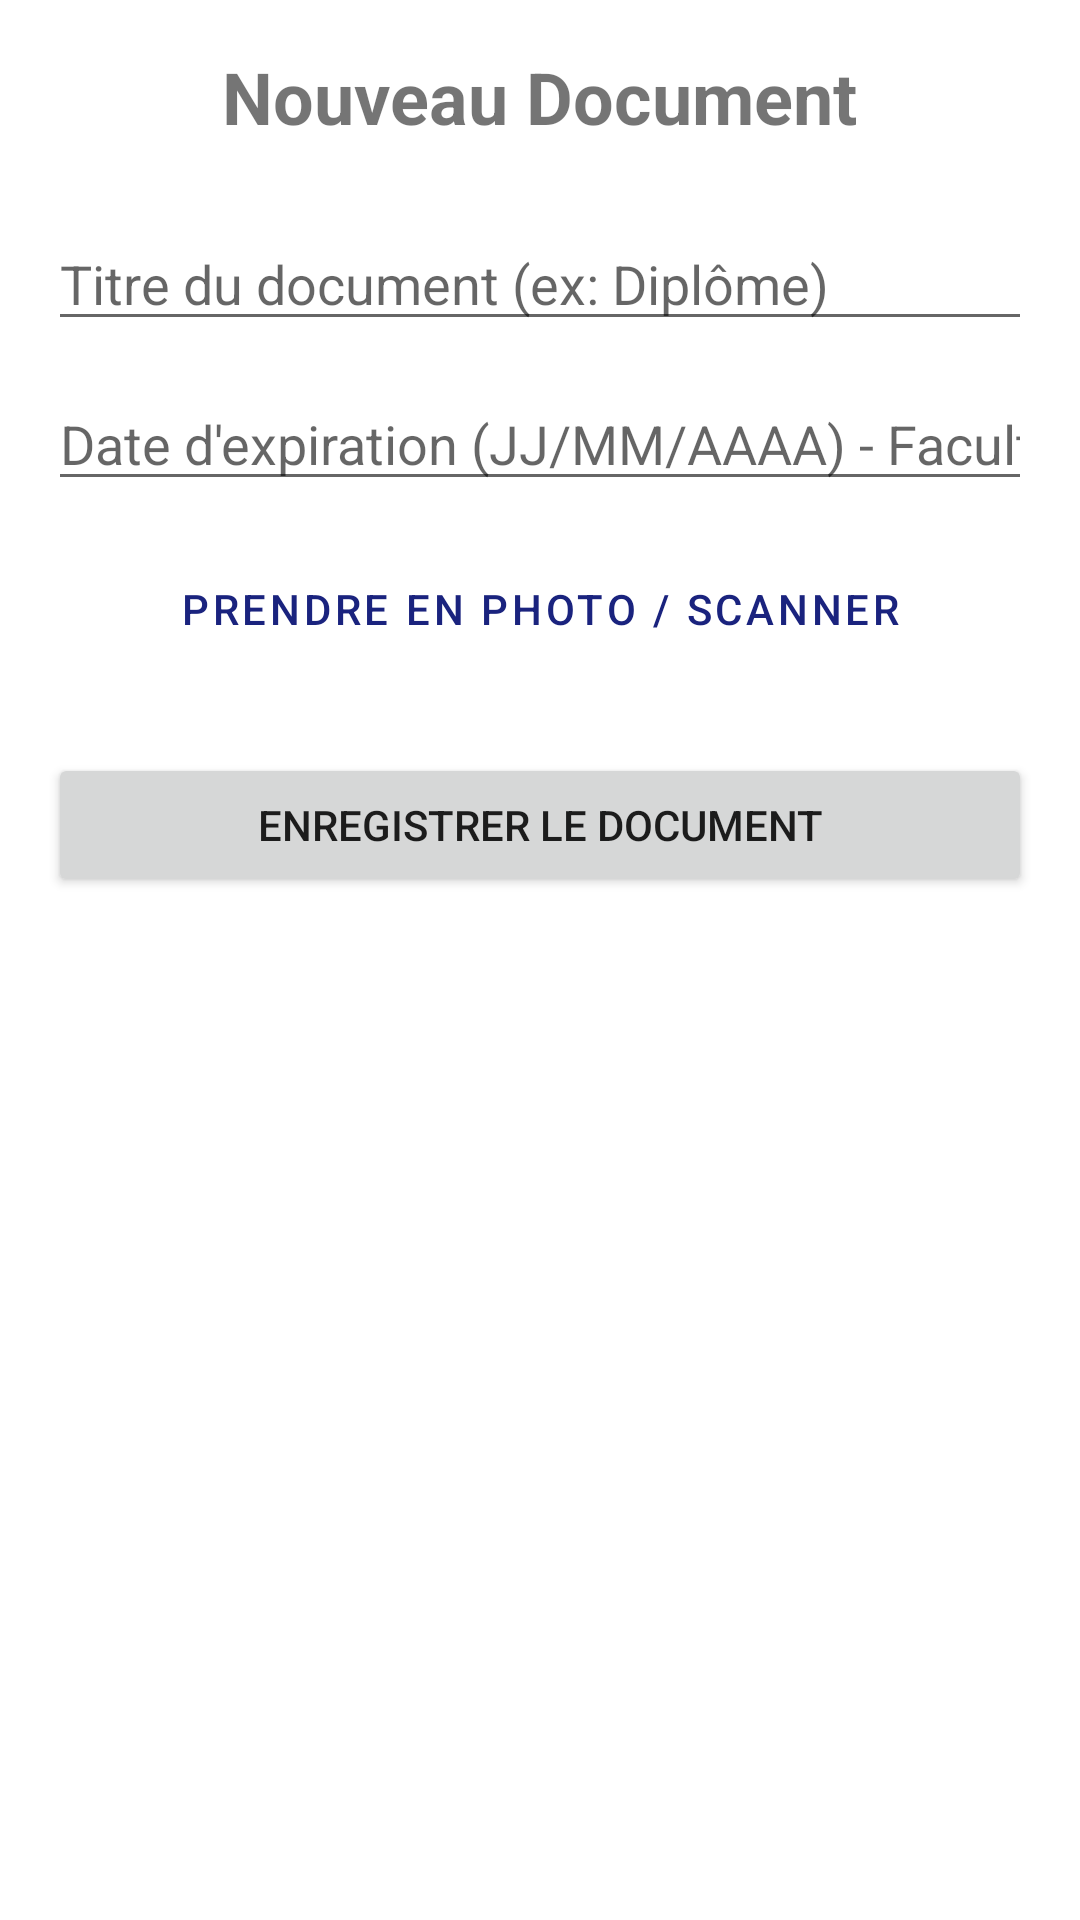

Layout XML and referenced resources for this Android screen:
<!-- AndroidManifest.xml: application theme Theme.ExpertSuivi -->
<!-- res/layout/activity_add_doc.xml -->
<?xml version="1.0" encoding="utf-8"?>
<LinearLayout xmlns:android="http://schemas.android.com/apk/res/android"
    android:layout_width="match_parent"
    android:layout_height="match_parent"
    android:orientation="vertical"
    android:padding="16dp">

    <TextView
        android:id="@+id/tvAddDocTitle"
        android:layout_width="wrap_content"
        android:layout_height="wrap_content"
        android:text="Nouveau Document"
        android:textSize="24sp"
        android:textStyle="bold"
        android:layout_gravity="center"
        android:layout_marginBottom="24dp"/>

    <EditText
        android:id="@+id/etDocTitre"
        android:layout_width="match_parent"
        android:layout_height="wrap_content"
        android:hint="Titre du document (ex: Diplôme)"
        android:inputType="text"
        android:layout_marginBottom="12dp"/>

    <EditText
        android:id="@+id/etDocDate"
        android:layout_width="match_parent"
        android:layout_height="wrap_content"
        android:hint="Date d'expiration (JJ/MM/AAAA) - Facultatif"
        android:inputType="phone"
        android:layout_marginBottom="12dp"/>

    <Button
        android:id="@+id/btnScanDoc"
        android:layout_width="match_parent"
        android:layout_height="wrap_content"
        android:text="Prendre en Photo / Scanner"
        android:layout_marginBottom="24dp"
        style="@style/Widget.MaterialComponents.Button.OutlinedButton"/>

    <ImageView
        android:id="@+id/ivDocPreview"
        android:layout_width="match_parent"
        android:layout_height="200dp"
        android:scaleType="centerInside"
        android:background="#F0F0F0"
        android:layout_marginBottom="24dp"
        android:visibility="gone"/>

    <Button
        android:id="@+id/btnSaveDoc"
        android:layout_width="match_parent"
        android:layout_height="wrap_content"
        android:text="Enregistrer le Document"/>

</LinearLayout>
<!-- resources referenced by this layout -->
<resources>
  <style name="Theme.ExpertSuivi" parent="Theme.MaterialComponents.DayNight.DarkActionBar">
          <item name="colorPrimary">@color/brand_primary</item>
          <item name="colorPrimaryVariant">@color/brand_secondary</item>
          <item name="colorOnPrimary">@color/white</item>
          <item name="colorSecondary">@color/brand_accent</item>
          <item name="android:statusBarColor">?attr/colorPrimaryVariant</item>
      </style>
  <color name="brand_primary">#1A237E</color>
  <color name="brand_secondary">#0D47A1</color>
  <color name="white">#FFFFFF</color>
  <color name="brand_accent">#FFAB40</color>
</resources>
